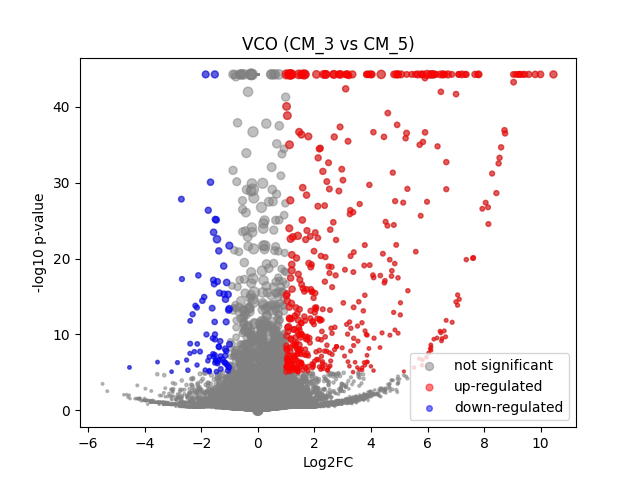

Data behind this chart, as committed beside it:
	gene	expression_1	expression_2	log2FC	-log10 p-val	significant
0	MIR1302-2HG	8.1490725e-10	-3.4924597e-09	-6.191389e-06	44.25	0
1	FAM138A	8.1490725e-10	-3.4924597e-09	-6.191389e-06	44.25	0
2	OR4F5	8.1490725e-10	-3.4924597e-09	-6.191389e-06	44.25	0
3	AL627309.1	8.1490725e-10	0.002327	1.734	0.4976	0
4	AL627309.3	8.1490725e-10	-3.4924597e-09	-6.191389e-06	44.25	0
5	AL627309.2	8.1490725e-10	-3.4924597e-09	-6.191389e-06	44.25	0
6	AL627309.5	0.01807	0.01385	-0.3605	0.1814	0
7	AL627309.4	8.1490725e-10	-3.4924597e-09	-6.191389e-06	44.25	0
8	AP006222.2	8.1490725e-10	-3.4924597e-09	-6.191389e-06	44.25	0
9	AL732372.1	8.1490725e-10	-3.4924597e-09	-6.191389e-06	44.25	0
10	OR4F29	8.1490725e-10	-3.4924597e-09	-6.191389e-06	44.25	0
11	AC114498.1	8.1490725e-10	-3.4924597e-09	-6.191389e-06	44.25	0
12	OR4F16	8.1490725e-10	-3.4924597e-09	-6.191389e-06	44.25	0
13	AL669831.2	0.004937	-3.4924597e-09	-2.57	0.4972	0
14	LINC01409	0.07235	0.0685	-0.07773	0.07456	0
15	FAM87B	8.1490725e-10	-3.4924597e-09	-6.191389e-06	44.25	0
16	LINC01128	0.1711	0.1391	-0.2962	0.6028	0
17	LINC00115	8.1490725e-10	0.005721	2.749	0.9712	0
18	FAM41C	0.01797	0.00833	-1.023	0.5605	0
19	AL645608.6	8.1490725e-10	-3.4924597e-09	-6.191389e-06	44.25	0
20	AL645608.2	0.009232	0.001238	-2.193	0.8409	0
21	AL645608.4	8.1490725e-10	-3.4924597e-09	-6.191389e-06	44.25	0
22	LINC02593	0.03211	0.03195	-0.007034	0.004173	0
23	SAMD11	0.1895	0.3186	0.7467	3.581	0
24	NOC2L	0.2143	0.2812	0.3902	1.347	0
25	KLHL17	0.0152	0.02104	0.4438	0.2686	0
26	PLEKHN1	0.003457	-3.4924597e-09	-2.156	0.4972	0
27	PERM1	8.1490725e-10	-3.4924597e-09	-6.191389e-06	44.25	0
28	AL645608.7	8.1490725e-10	-3.4924597e-09	-6.191389e-06	44.25	0
29	HES4	0.1883	0.4109	1.122	8.216	1
30	ISG15	0.2677	0.1737	-0.6217	2.26	0
31	AL645608.1	8.1490725e-10	-3.4924597e-09	-6.191389e-06	44.25	0
32	AGRN	0.09601	0.08853	-0.1157	0.1328	0
33	AL645608.5	8.1490725e-10	-3.4924597e-09	-6.191389e-06	44.25	0
34	AL645608.8	8.1490725e-10	-3.4924597e-09	-6.191389e-06	44.25	0
35	RNF223	8.1490725e-10	-3.4924597e-09	-6.191389e-06	44.25	0
36	C1orf159	0.01432	0.03355	1.173	1.054	0
37	AL390719.3	8.1490725e-10	-3.4924597e-09	-6.191389e-06	44.25	0
38	LINC01342	8.1490725e-10	-3.4924597e-09	-6.191389e-06	44.25	0
39	AL390719.2	8.1490725e-10	-3.4924597e-09	-6.191389e-06	44.25	0
40	TTLL10-AS1	8.1490725e-10	-3.4924597e-09	-6.191389e-06	44.25	0
41	TTLL10	8.1490725e-10	-3.4924597e-09	-6.191389e-06	44.25	0
42	TNFRSF18	8.1490725e-10	-3.4924597e-09	-6.191389e-06	44.25	0
43	TNFRSF4	8.1490725e-10	-3.4924597e-09	-6.191389e-06	44.25	0
44	SDF4	0.4664	0.4935	0.08132	0.2679	0
45	B3GALT6	0.2009	0.126	-0.6685	2.036	0
46	C1QTNF12	0.009082	0.003575	-1.14	0.4456	0
47	AL162741.1	0.003627	0.002079	-0.5877	0.1479	0
48	UBE2J2	0.3349	0.321	-0.06111	0.1455	0
49	LINC01786	8.1490725e-10	0.002479	1.799	0.4976	0
50	SCNN1D	8.1490725e-10	0.005392	2.676	0.8018	0
51	ACAP3	0.05356	0.06223	0.2126	0.2057	0
52	PUSL1	0.06897	0.1118	0.689	1.3	0
53	INTS11	0.1135	0.1421	0.3219	0.5863	0
54	AL139287.1	8.1490725e-10	-3.4924597e-09	-6.191389e-06	44.25	0
55	CPTP	0.05666	0.1003	0.8134	1.605	0
56	TAS1R3	8.1490725e-10	-3.4924597e-09	-6.191389e-06	44.25	0
57	DVL1	0.05788	0.04992	-0.2096	0.1918	0
58	MXRA8	0.02881	0.01308	-1.082	0.8356	0
59	AURKAIP1	1.052	1.284	0.2875	5.273	0
... 36,541 more rows
